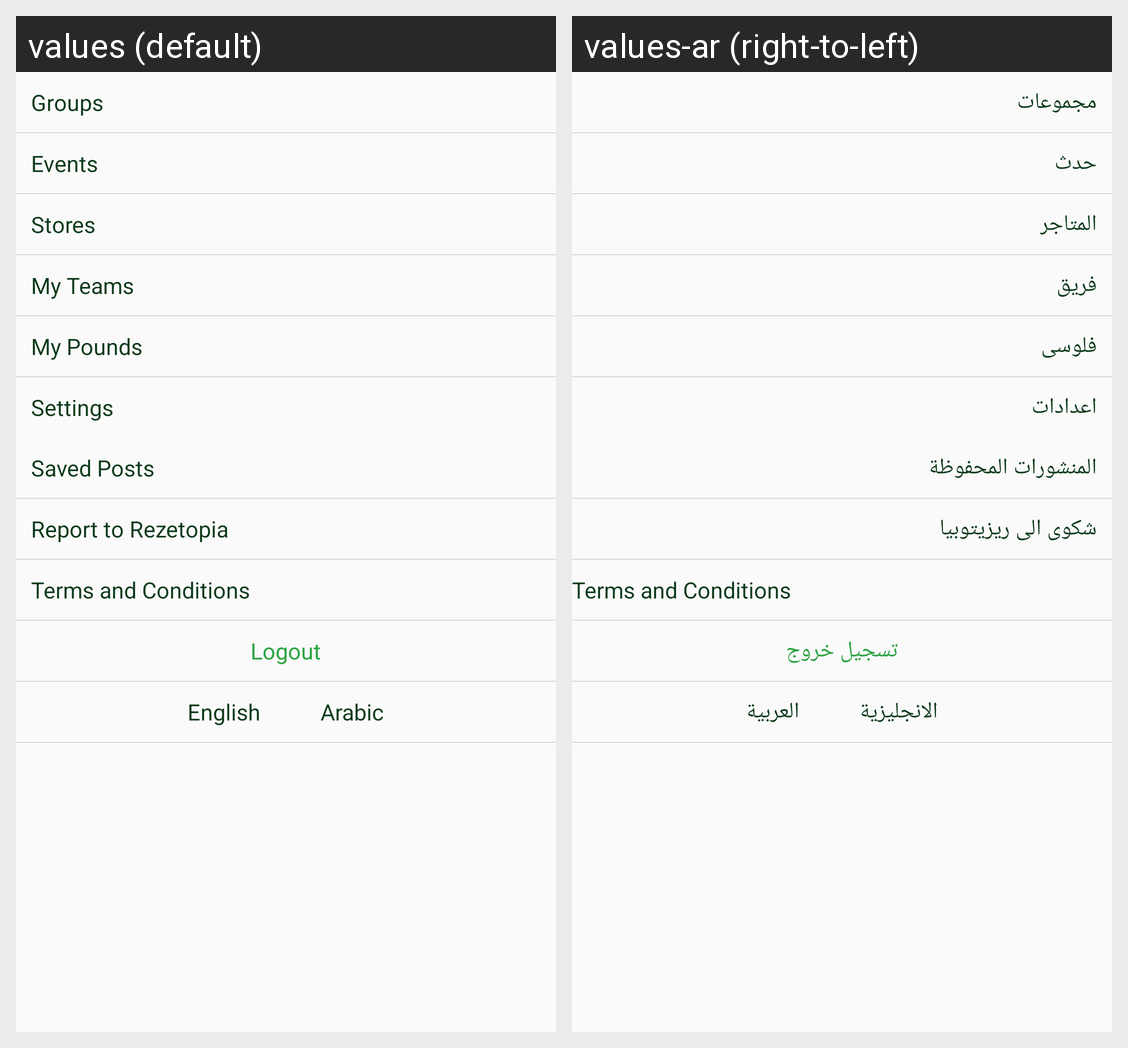

The Android screen above is rendered under two locales of the same app. Produce the string resources it draws, with the default and per-locale values.
Android screen res/layout/fragment_side_menu.xml rendered under 2 locales, left to right: values (default), values-ar (right-to-left). Device: Nexus 5 (rendered at 1080×1920; each locale shown at half size, 540×960, under a caption strip naming it); theme AppTheme.
Strings drawn on this screen, with the default value and each locale's value (text and hints the layout hard-codes, and strings that could not be matched under every locale, appear in the picture but are not listed):

groups
  values: Groups
  values-ar: مجموعات

events
  values: Events
  values-ar: حدث

stores
  values: Stores
  values-ar: المتاجر

my_teams
  values: My Teams
  values-ar: فريق

my_coins
  values: My Pounds
  values-ar: فلوسى

setting
  values: Settings
  values-ar: اعدادات

saved_posts
  values: Saved Posts
  values-ar: المنشورات المحفوظة

report_to_rezetopia
  values: Report to Rezetopia
  values-ar: شكوى الى ريزيتوبيا

log_out
  values: Logout
  values-ar: تسجيل خروج

english
  values: English
  values-ar: الانجليزية

arabic
  values: Arabic
  values-ar: العربية
